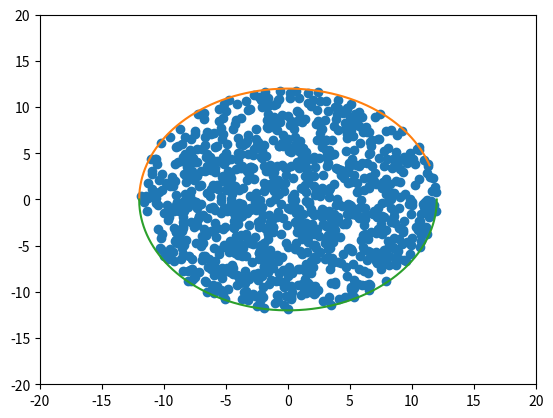
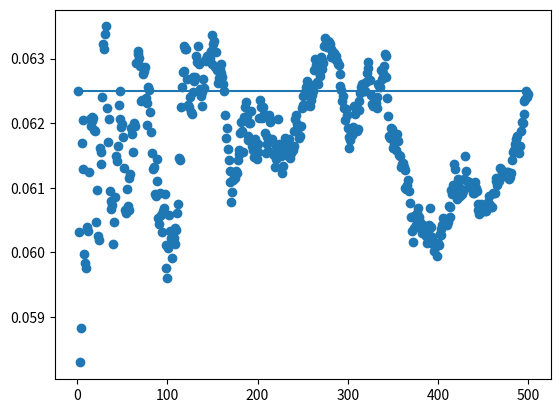
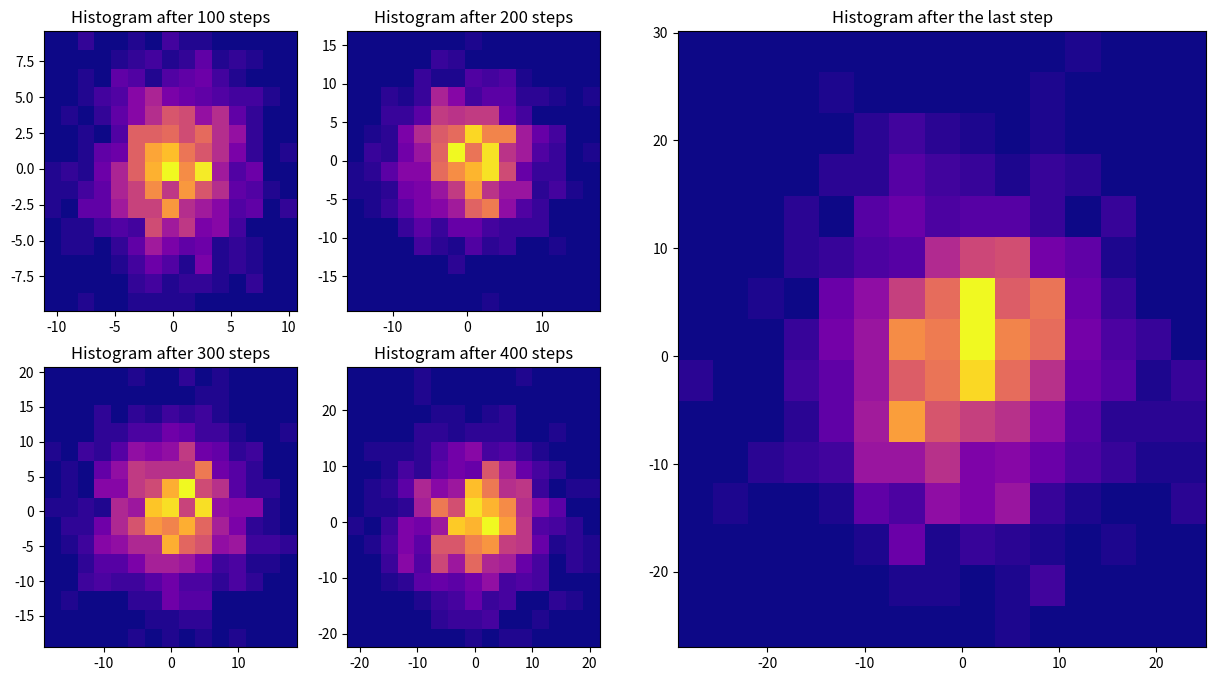

These charts were generated, in order, by the following Python code:
#Libraries
import numpy as np
import matplotlib.pyplot as plt
import time
# Task 1
#You cannot change the range using numpy.random.rand() will always give you a number from 0 to 1.
#We can just multiply it by 2pi 

Random_N_2pi = 2 * np.pi * np.random.rand()

# print(Random_N_2pi) # <- For testing

#Task 2 
#From numpy.org Parameters:

#    d0, d1, …, dnint, optional The dimensions of the returned array, must be non-negative. If no argument is given a single Python float is returned.


#Add documentation and maybe add case where if not an integer give error
def get_random_radian(N):
    radian_array = Random_N_2pi = 2 * np.pi * np.random.rand(N)
    return radian_array



#Task 3
#Task 4



Number_of_Steps = 500
def get_xy_velocities(N):
    random_rad_function = get_random_radian(N)
    random_x_y = np.array([np.cos(random_rad_function) * 0.5, np.sin(random_rad_function) * 0.5])
    return random_x_y

#for N in range(1, 1000):  
    Current_Step = get_xy_velocities(N)
    pos = np.vstack((pos, pos[-1, :] + Current_Step)) # New row = old row plus new step

#print(pos + get_xy_velocities(5))
#Extracting x and y coordinates

#Task_3_x = pos[:,0]
#Task_3_y = pos[:,1]

#Making the figure itself



###################################Remove for testing


#Task 4 


step_size = 0.5
def new_step(N):
    pos = np.zeros([N, 2])
    rand_rad = get_random_radian(N) # To use the same direction for a pair of xy coordinates
    x_values = np.cos(rand_rad) * step_size
    y_values = np.sin(rand_rad) * step_size
    rand_array = np.column_stack([x_values, y_values])
    pos = np.add(pos, rand_array)
    return rand_array



Number_of_Prisoners = 1000

pos=np.zeros([Number_of_Prisoners, 2])
#for i in range(Steps_num):
#    pos = np.add(pos, rand_arr(500))





Task_3_x = pos[:,0]
Task_3_y = pos[:,1]
#Making the figure itself


fig, ax = plt.subplots()
line, = ax.plot([], [], 'o')
ax.set_xlim(-20, 20)
ax.set_ylim(-20,20)

boundry_condition = 12*np.cos(0.1*np.pi)

x1_for_8 = np.linspace(-12,12,10**4)
x2_for_8 = np.linspace(-12, boundry_condition, 10**4)
y1_for_8 = np.sqrt(12**2 - (x2_for_8**2))
y2_for_8 = -1* np.sqrt(12**2 - (x1_for_8**2))
ax.plot(x2_for_8, y1_for_8)
ax.plot(x1_for_8, y2_for_8)


plt.show(block=False)

for i in range(Number_of_Steps):
    pos_ini = pos.copy()
    pos = np.add(pos, new_step(Number_of_Prisoners))
    for n in range(len(pos[:,0])):
        if np.linalg.norm(pos[n,:]) >= 12:
            pos[n,:] = pos_ini[n,:]
            new_maybe_correct_step = new_step(1)
            while np.linalg.norm(np.add(pos[n,:], new_maybe_correct_step)) >= 12:
                new_maybe_correct_step = new_step(1)
            pos[n,:] = np.add(pos[n,:], new_maybe_correct_step)
    line.set_data(pos[:, 0], pos[:, 1])
    fig.canvas.draw()
    fig.canvas.flush_events()
    plt.pause(0.01)




from matplotlib import cm
fig42, ax42 = plt.subplots()




#First to get mean square displacement









def mean_square_displacement_f(j):
    displacement = np.array([])
    for i in range(len(j[:, 0])):
        displacement = np.append(displacement, np.linalg.norm(pos[i, :])**2)
    mean_square_displacement = np.mean(displacement)
    return mean_square_displacement




#print(mean_square_displacement_f(pos))

dcoeff_vs_time = np.zeros([Number_of_Steps,2])



dcoeff_vs_time = np.zeros((Number_of_Steps, 2))
pos = np.zeros([Number_of_Prisoners, 2])
Number_Of_Dimensions = 2
for i in range(Number_of_Steps):
    pos = np.add(pos, new_step(Number_of_Prisoners))
    if i == 99:
        pos_after_100_steps = pos
    if i == 199:
        pos_after_200_steps = pos
    if i == 299:
        pos_after_300_steps = pos
    if i == 399:
        pos_after_400_steps = pos
    current_d = mean_square_displacement_f(pos) / (2* Number_Of_Dimensions * (i+1))
    dcoeff_vs_time[i, :] = [i + 1, current_d]


blank_2x2_array = np.zeros((1,2))




x_values_for_task_5 = np.linspace(0, 500, 100)
expected_diffusion_coeff = (step_size**2)/(2*Number_Of_Dimensions* 1) + 0*x_values_for_task_5



print(dcoeff_vs_time)
fig51, ax51 = plt.subplots()
ax51.scatter(dcoeff_vs_time[:,0], dcoeff_vs_time[:,1])
ax51.plot(x_values_for_task_5, expected_diffusion_coeff)




fig61 = plt.figure(figsize=(15,8))

ax61 = plt.subplot(2, 4, 1)
ax61.hist2d(pos_after_100_steps[:, 0], pos_after_100_steps[:, 1], bins=15, cmap=cm.plasma)
ax61.set_title('Histogram after 100 steps')

ax62 = plt.subplot(2, 4, 2)
ax62.hist2d(pos_after_200_steps[:, 0], pos_after_200_steps[:, 1], bins=15, cmap=cm.plasma)
ax62.set_title('Histogram after 200 steps')

ax63 = plt.subplot(2, 4, 5)
ax63.hist2d(pos_after_300_steps[:, 0], pos_after_300_steps[:, 1], bins=15, cmap=cm.plasma)
ax63.set_title('Histogram after 300 steps')

ax64 = plt.subplot(2, 4, 6)
ax64.hist2d(pos_after_400_steps[:, 0], pos_after_400_steps[:, 1], bins=15, cmap=cm.plasma)
ax64.set_title('Histogram after 400 steps')

ax65 = plt.subplot(1, 2, 2)
ax65.hist2d(pos[:, 0], pos[:, 1], bins=15, cmap=cm.plasma)
ax65.set_title('Histogram after the last step')
plt.show()
